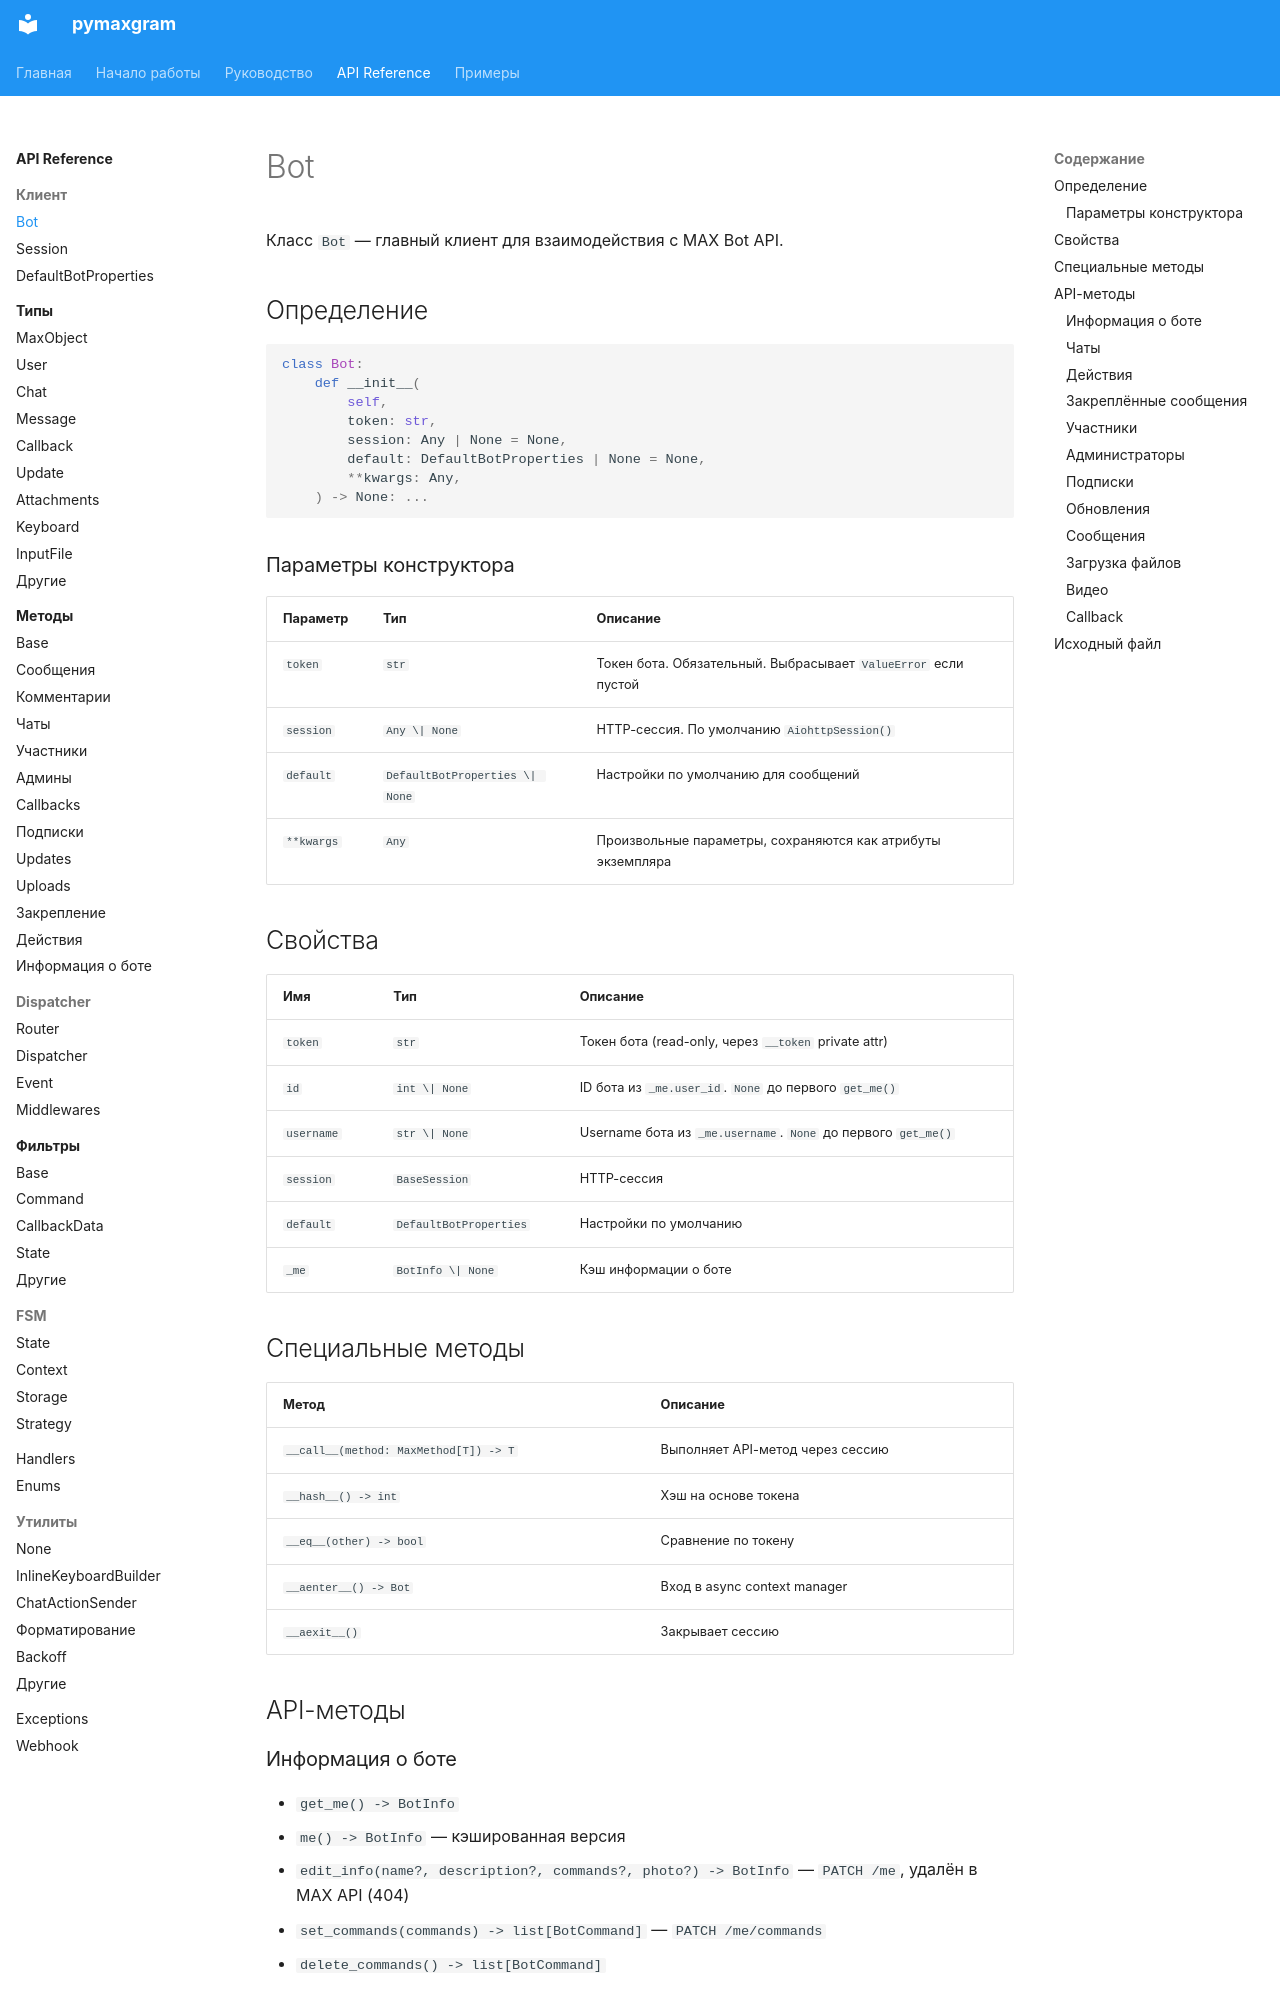

repository: daeeros/pymaxgram · page: api/client/bot/index.html · generator: mkdocs

# Bot

Класс `Bot` — главный клиент для взаимодействия с MAX Bot API.

## Определение

```python
class Bot:
    def __init__(
        self,
        token: str,
        session: Any | None = None,
        default: DefaultBotProperties | None = None,
        **kwargs: Any,
    ) -> None: ...
```

### Параметры конструктора

| Параметр | Тип | Описание |
| --- | --- | --- |
| `token` | `str` | Токен бота. Обязательный. Выбрасывает `ValueError` если пустой |
| `session` | `Any \| None` | HTTP-сессия. По умолчанию `AiohttpSession()` |
| `default` | `DefaultBotProperties \| None` | Настройки по умолчанию для сообщений |
| `**kwargs` | `Any` | Произвольные параметры, сохраняются как атрибуты экземпляра |

## Свойства

| Имя | Тип | Описание |
| --- | --- | --- |
| `token` | `str` | Токен бота (read-only, через `__token` private attr) |
| `id` | `int \| None` | ID бота из `_me.user_id`. `None` до первого `get_me()` |
| `username` | `str \| None` | Username бота из `_me.username`. `None` до первого `get_me()` |
| `session` | `BaseSession` | HTTP-сессия |
| `default` | `DefaultBotProperties` | Настройки по умолчанию |
| `_me` | `BotInfo \| None` | Кэш информации о боте |

## Специальные методы

| Метод | Описание |
| --- | --- |
| `__call__(method: MaxMethod[T]) -> T` | Выполняет API-метод через сессию |
| `__hash__() -> int` | Хэш на основе токена |
| `__eq__(other) -> bool` | Сравнение по токену |
| `__aenter__() -> Bot` | Вход в async context manager |
| `__aexit__()` | Закрывает сессию |

## API-методы

### Информация о боте

- `get_me() -> BotInfo`
- `me() -> BotInfo` — кэшированная версия
- `edit_info(name?, description?, commands?, photo?) -> BotInfo` — `PATCH /me`, удалён в MAX API (404)
- `set_commands(commands) -> list[BotCommand]` — `PATCH /me/commands`
- `delete_commands() -> list[BotCommand]`
